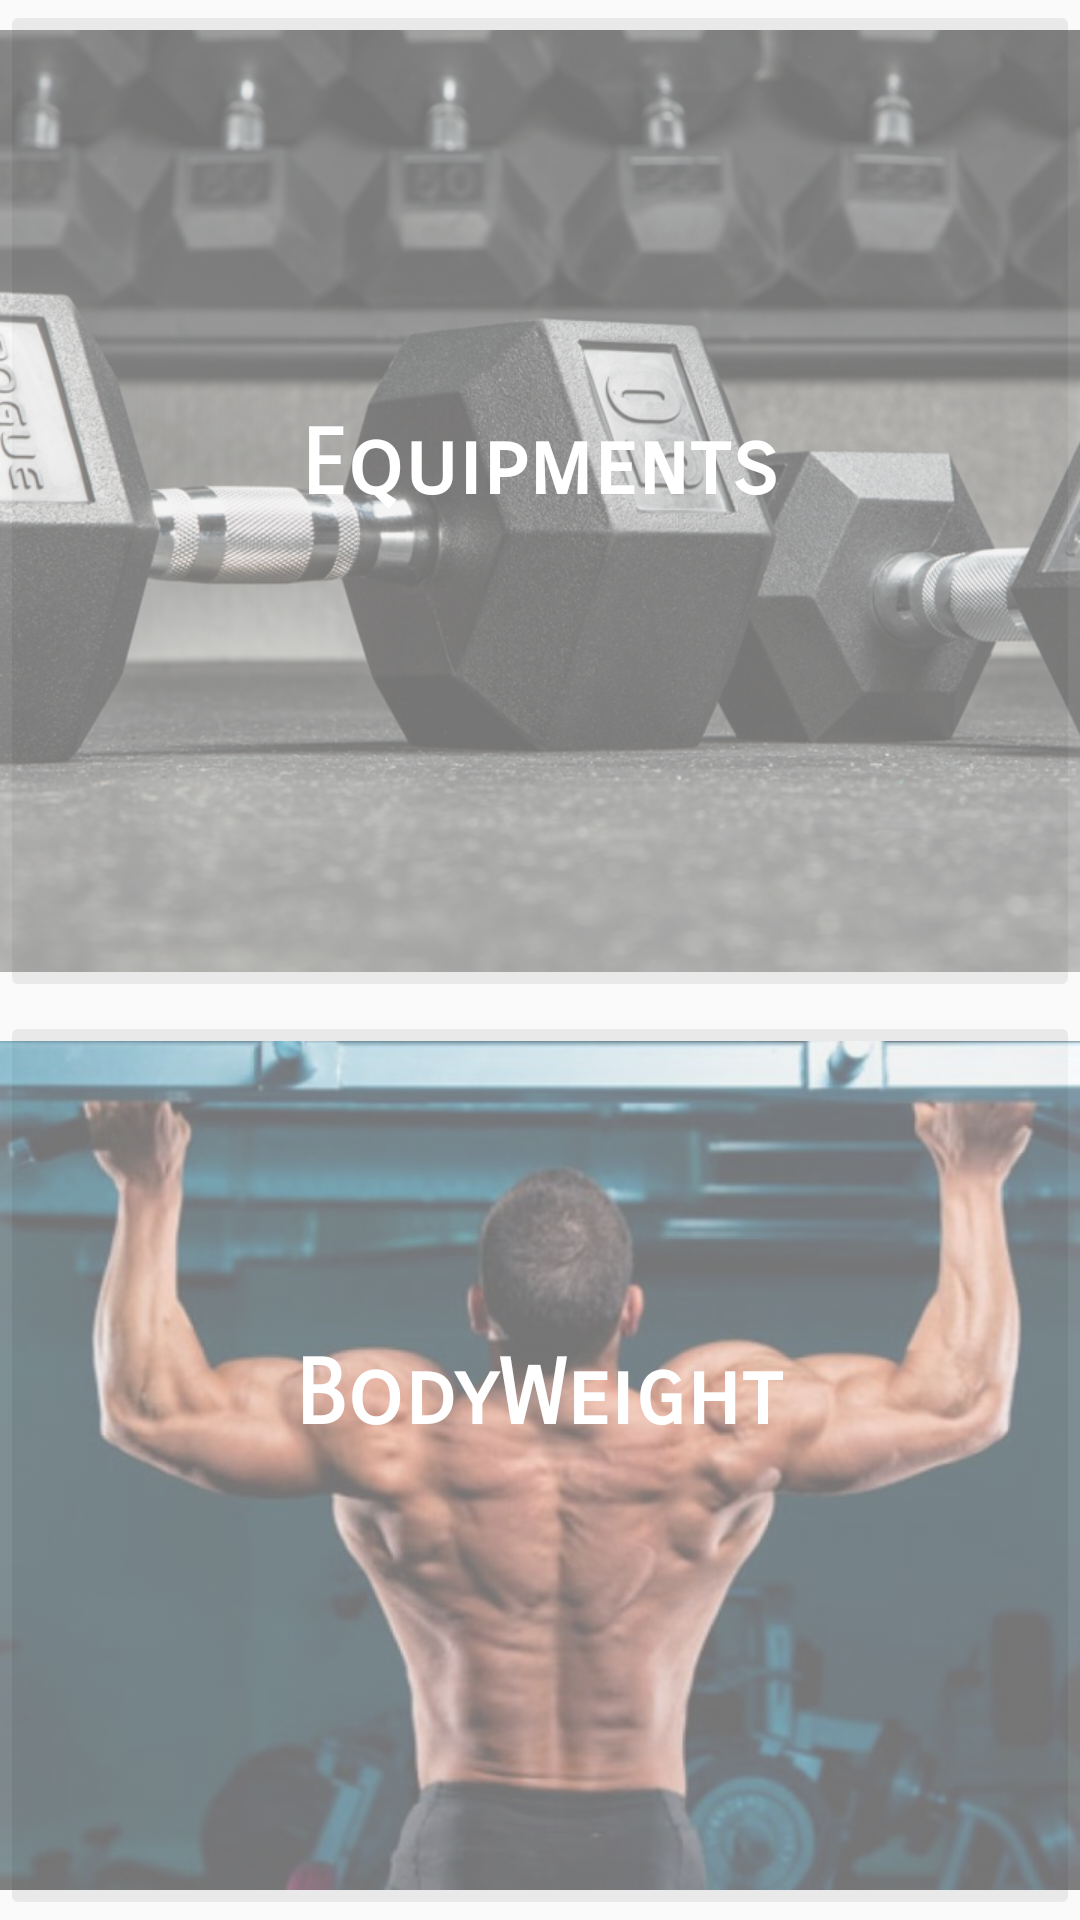

Here is an Android app screen rendered from its layout file. Give the layout XML and the strings, colors and styles it references.
<!-- AndroidManifest.xml: application theme AppTheme -->
<!-- res/layout/activity_exercise_choice.xml -->
<?xml version="1.0" encoding="utf-8"?>

<RelativeLayout xmlns:android="http://schemas.android.com/apk/res/android"
    xmlns:app="http://schemas.android.com/apk/res-auto"
    xmlns:tools="http://schemas.android.com/tools"
    android:layout_width="match_parent"
    android:layout_height="match_parent"
    tools:context=".ExerciseChoiceActivity">

    <ImageButton
        android:id="@+id/btnDumbbells"
        android:layout_width="wrap_content"
        android:layout_height="wrap_content"
        android:layout_alignParentStart="true"
        android:layout_alignParentLeft="true"
        android:layout_alignParentTop="true"
        android:layout_marginStart="0dp"
        android:layout_marginLeft="0dp"
        android:layout_marginTop="0dp"
        android:alpha="0.5"
        app:srcCompat="@drawable/dumbbells"
       />

    <ImageButton
        android:id="@+id/btnBodyweight"
        android:layout_width="wrap_content"
        android:layout_height="wrap_content"
        android:layout_alignParentStart="true"
        android:layout_alignParentLeft="true"
        android:layout_alignParentBottom="true"
        android:layout_marginStart="0dp"
        android:layout_marginLeft="0dp"
        android:layout_marginBottom="0dp"
        android:alpha="0.5"
        app:srcCompat="@drawable/bodyweight"
        />

    <TextView
        android:id="@+id/textView5"
        android:layout_width="wrap_content"
        android:layout_height="wrap_content"
        android:layout_alignParentTop="true"
        android:layout_centerHorizontal="true"
        android:layout_marginTop="137dp"
        android:text="Equipments"
        android:textSize="30dp"
        android:textColor="#FFFF"
        android:textStyle="bold"
        android:fontFamily="sans-serif-smallcaps"/>

    <TextView
        android:id="@+id/textView6"
        android:layout_width="wrap_content"
        android:layout_height="wrap_content"
        android:layout_alignParentBottom="true"
        android:layout_centerHorizontal="true"
        android:layout_marginBottom="157dp"
        android:text="BodyWeight"
        android:textSize="30dp"
        android:textColor="#FFFF"
        android:textStyle="bold"
        android:fontFamily="sans-serif-smallcaps"/>


</RelativeLayout>
<!-- resources referenced by this layout -->
<resources>
  <!-- drawable bodyweight: jpg bitmap (drawable-xhdpi, 57568 bytes) -->
  <!-- drawable dumbbells: jpg bitmap (drawable-xhdpi, 423875 bytes) -->
  <style name="AppTheme" parent="Theme.AppCompat.Light.DarkActionBar">
          
          <item name="colorPrimary">@color/colorPrimary</item>
          <item name="colorPrimaryDark">@color/colorPrimaryDark</item>
          <item name="colorAccent">@color/colorAccent</item>
      </style>
  <color name="colorPrimary">#008577</color>
  <color name="colorPrimaryDark">#00574B</color>
  <color name="colorAccent">#D81B60</color>
</resources>
